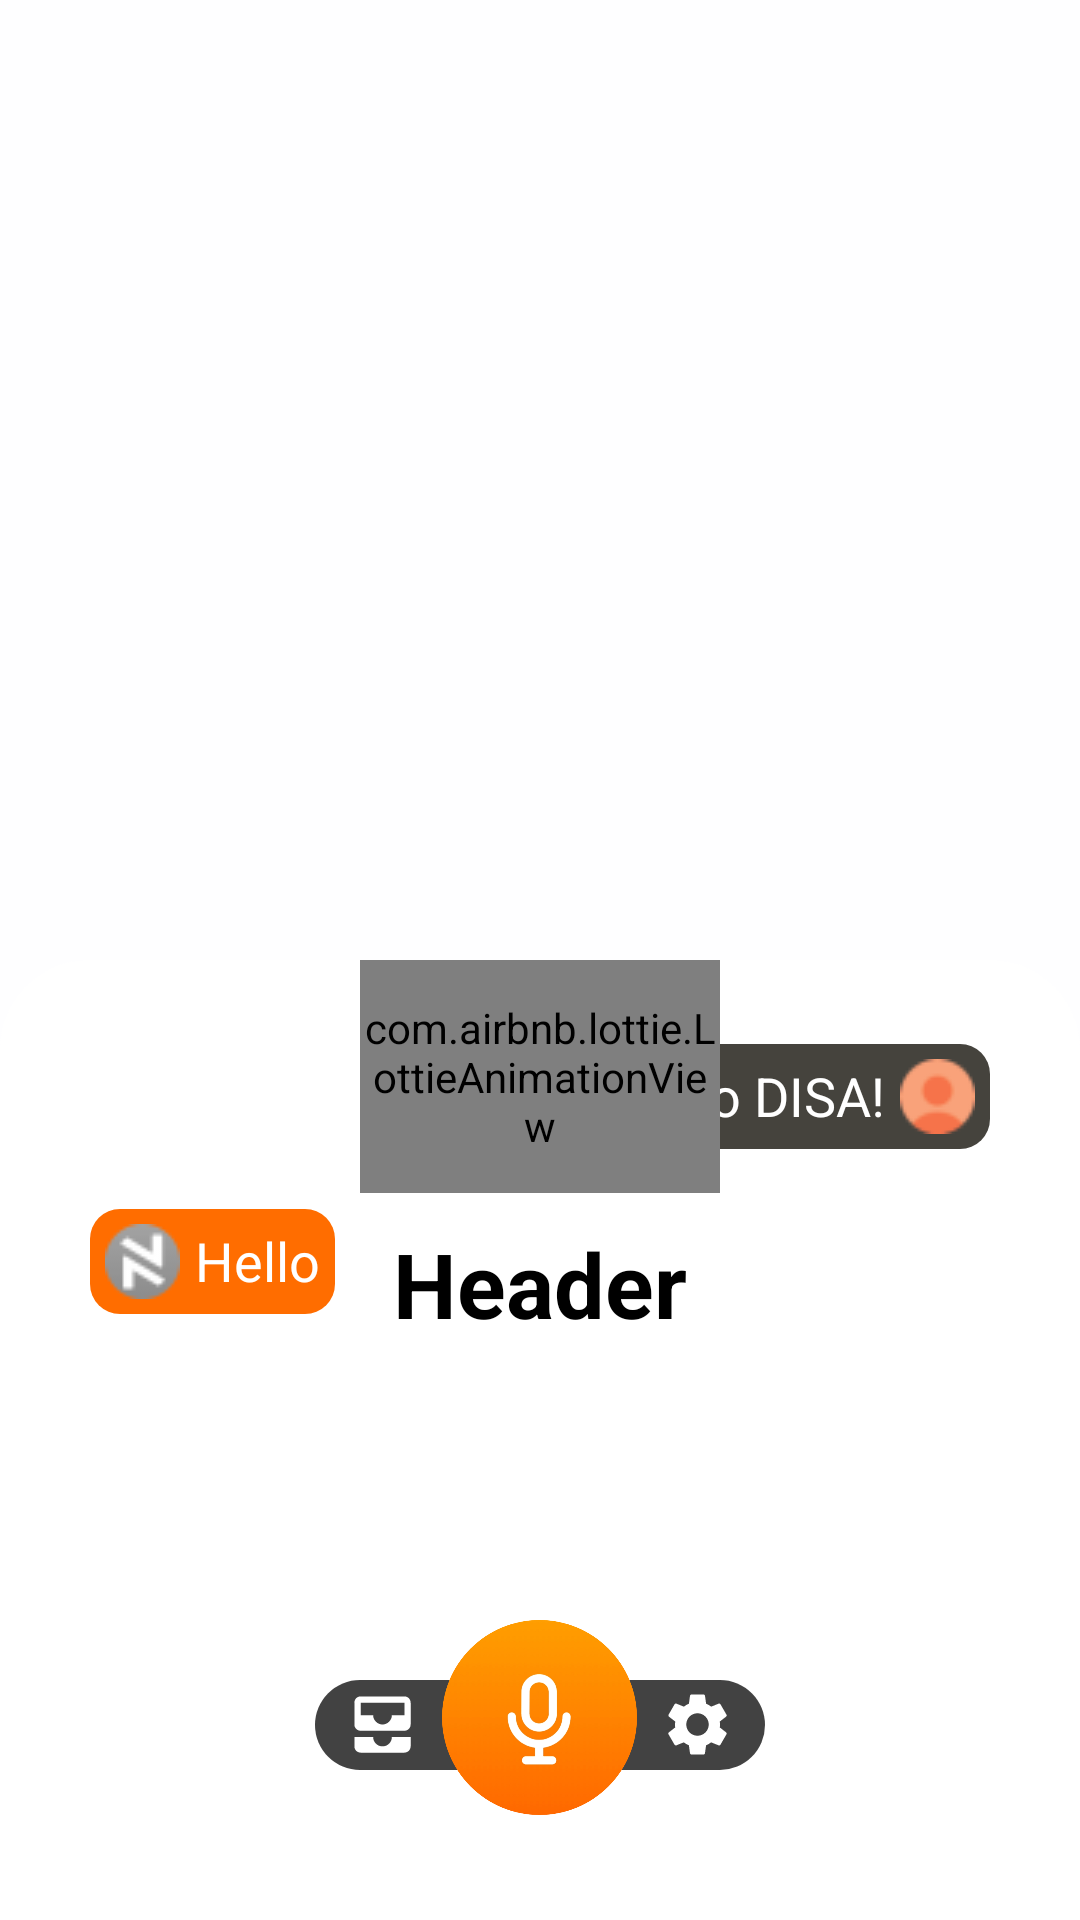

Layout XML and referenced resources for this Android screen:
<!-- AndroidManifest.xml: application theme AppTheme -->
<!-- res/layout/activity_main.xml -->
<?xml version="1.0" encoding="utf-8"?>
<LinearLayout xmlns:android="http://schemas.android.com/apk/res/android"
    xmlns:app="http://schemas.android.com/apk/res-auto"
    xmlns:tools="http://schemas.android.com/tools"
    android:layout_width="match_parent"
    android:layout_height="match_parent"
    tools:context=".MainActivity"
    android:orientation="vertical">
    <LinearLayout
        android:layout_width="match_parent"
        android:layout_height="match_parent"
        android:layout_weight="1"
        android:id="@+id/browse">
        <RelativeLayout
            android:layout_width="match_parent"
            android:layout_height="match_parent">
            <ImageView
                android:layout_width="match_parent"
                android:layout_height="100dp"
                android:background="@color/white"
                android:layout_alignParentTop="true"
                android:visibility="invisible"
                android:id="@+id/border1"/>
            <WebView
                android:layout_width="match_parent"
                android:layout_height="match_parent"
                android:background="@color/transparent"
                android:visibility="invisible"
                android:id="@+id/webview"/>


        </RelativeLayout>

    </LinearLayout>

    <LinearLayout
        android:layout_width="match_parent"
        android:layout_height="match_parent"
        android:layout_weight="1">
        <RelativeLayout
            android:layout_width="match_parent"
            android:layout_height="wrap_content"
            android:id="@+id/seclay"
            android:background="@drawable/back">
            <ImageView
                android:layout_width="match_parent"
                android:layout_alignParentTop="true"
                android:id="@+id/border2"
                android:visibility="invisible"
                android:layout_height="30dp"
                android:background="@color/white"/>

            <TextView
                android:id="@+id/usertext"
                android:layout_width="wrap_content"
                android:layout_height="wrap_content"
                android:layout_marginRight="30dp"
                android:text="Hello DISA!"
                android:textSize="18dp"
                android:textColor="@color/white"
                android:drawableRight="@drawable/testt"
                android:drawablePadding="5dp"
                android:layout_above="@id/asstext"
                android:layout_marginBottom="20dp"
                android:layout_alignParentRight="true"
                android:layout_marginLeft="70dp"
                android:padding="5dp"
                android:background="@drawable/usertxt" />



            <TextView
                android:id="@+id/asstext"
                android:layout_width="wrap_content"
                android:layout_height="wrap_content"
                android:layout_alignParentLeft="true"
                android:layout_marginLeft="30dp"
                android:drawablePadding="5dp"
                android:drawableLeft="@drawable/dev"
                android:layout_above="@+id/hintTxt"
                android:layout_marginBottom="60dp"
                android:textSize="18dp"
                android:layout_marginRight="70dp"
                android:text="Hello"
                android:padding="5dp"
                android:background="@drawable/asstxt"
                android:textColor="@color/white" />

            <TextView
                android:id="@+id/header"
                android:layout_width="wrap_content"
                android:layout_height="wrap_content"
                android:layout_centerHorizontal="true"
                android:layout_marginBottom="50dp"
                android:layout_marginTop="5dp"
                android:textStyle="bold"
                android:layout_above="@id/hintTxt"
                android:text="Header"
                android:textColor="@color/black"
                android:textSize="30dp" />
            <com.airbnb.lottie.LottieAnimationView
                android:layout_width="120dp"
                android:layout_height="120dp"
                android:id="@+id/peoView"
                app:lottie_fileName="people.json"
                app:lottie_autoPlay="true"
                android:layout_centerHorizontal="true"
                app:lottie_loop="true"
                android:layout_above="@id/header"
                android:layout_marginBottom="5dp"/>
            <RelativeLayout
                android:layout_width="150dp"
                android:layout_height="30dp"
                android:background="@drawable/startbtn"
                android:forceHasOverlappingRendering="true"
                android:layout_above="@id/space"
                android:layout_centerHorizontal="true"
                android:layout_marginBottom="50dp">
                <ImageView
                    android:layout_width="wrap_content"
                    android:layout_height="wrap_content"
                    android:src="@drawable/boximg"
                    android:layout_alignParentLeft="true"
                    android:onClick="viewBoxCt"
                    android:layout_marginLeft="10dp"
                    android:layout_centerVertical="true"/>
                <ImageView
                    android:layout_width="wrap_content"
                    android:layout_height="wrap_content"
                    android:src="@drawable/setimg"
                    android:layout_marginRight="10dp"
                    android:layout_alignParentRight="true"
                    android:onClick="viewSettings"
                    android:layout_centerVertical="true"/>


            </RelativeLayout>
            <TextView
                android:layout_width="wrap_content"
                android:layout_height="wrap_content"
                android:layout_above="@+id/button"
                android:text="If it is taking long time...Tap the Below Button"
                android:layout_centerHorizontal="true"
                android:id="@+id/hintTxt"
                android:textStyle="italic"
                android:visibility="invisible"
                android:textColor="#DD2C00"
                android:layout_marginBottom="23dp"/>
            <Button
                android:id="@+id/button"
                android:layout_width="65dp"
                android:layout_height="65dp"
                android:onClick="startButton"
                android:background="@drawable/saybtn"
                android:layout_above="@+id/space"
                android:textStyle="bold"
                android:textColor="@color/white"
                android:layout_centerHorizontal="true"
                android:layout_marginBottom="35dp"/>

            <com.airbnb.lottie.LottieAnimationView
                android:id="@+id/animationView"
                android:layout_centerHorizontal="true"
                android:layout_width="140dp"
                android:visibility="invisible"
                android:layout_height="140dp"
                android:onClick="repeatCmd"
                app:lottie_fileName="voiceanim.json"
                app:lottie_autoPlay="true"
                android:layout_above="@+id/space"
                app:lottie_loop="true" />



            <androidx.legacy.widget.Space
                android:layout_width="match_parent"
                android:layout_height="0dp"
                android:layout_alignParentBottom="true"
                android:id="@+id/space"/>
        </RelativeLayout>


    </LinearLayout>

</LinearLayout>
<!-- resources referenced by this layout -->
<resources>
  <color name="black">#000000</color>
  <color name="transparent">#1CF6F5F8</color>
  <color name="white">#ffffff</color>
  <!-- drawable asstxt (drawable) -->
  <?xml version="1.0" encoding="utf-8"?>
  <shape xmlns:android="http://schemas.android.com/apk/res/android"
      android:shape="rectangle">
      <gradient
          android:startColor="#FF6D00"
          android:centerColor="#FF6D00"
          android:endColor="#FF6D00"
          android:type="linear"
          android:angle="0"/>
      <corners
          android:radius="10dp"/>
  
  </shape>
  <!-- drawable back (drawable) -->
  <?xml version="1.0" encoding="utf-8"?>
  <shape xmlns:android="http://schemas.android.com/apk/res/android"
      android:shape="rectangle">
      <gradient
          android:startColor="@android:color/background_light"
          android:centerColor="@android:color/background_light"
          android:endColor="@android:color/background_light"
          android:type="linear"
          android:angle="0"/>
      <corners
          android:topLeftRadius="30dp"
          android:topRightRadius="30dp"
          android:bottomRightRadius="0dp"
          android:bottomLeftRadius="0dp"/>
  
  </shape>
  <!-- drawable boximg (drawable) -->
  <vector android:height="25dp" android:tint="#FFFFFF"
      android:viewportHeight="24" android:viewportWidth="24"
      android:width="25dp" xmlns:android="http://schemas.android.com/apk/res/android">
      <path android:fillColor="@android:color/white" android:pathData="M19,3L5,3c-1.1,0 -2,0.9 -2,2v7c0,1.1 0.9,2 2,2h14c1.1,0 2,-0.9 2,-2L21,5c0,-1.1 -0.9,-2 -2,-2zM19,9h-4c0,1.62 -1.38,3 -3,3s-3,-1.38 -3,-3L5,9L5,5h14v4zM15,16h6v3c0,1.1 -0.9,2 -2,2L5,21c-1.1,0 -2,-0.9 -2,-2v-3h6c0,1.66 1.34,3 3,3s3,-1.34 3,-3z"/>
  </vector>
  <!-- drawable startbtn (drawable) -->
  <?xml version="1.0" encoding="utf-8"?>
  <shape xmlns:android="http://schemas.android.com/apk/res/android"
      android:shape="rectangle">
      <gradient
          android:startColor="@color/cardview_dark_background"
          android:centerColor="@color/cardview_dark_background"
          android:endColor="@color/cardview_dark_background"
          android:type="radial"
          android:centerX="50%"
          android:centerY="50%"
          android:gradientRadius="100dp"/>
      <corners
          android:radius="45dp"/>
  
  
  </shape>
  <!-- drawable usertxt (drawable) -->
  <?xml version="1.0" encoding="utf-8"?>
  <shape xmlns:android="http://schemas.android.com/apk/res/android"
      android:shape="rectangle">
      <gradient
          android:startColor="#45433D"
          android:centerColor="#45433D"
          android:endColor="#45433D"
          android:type="linear"
          android:angle="0"/>
      <corners
          android:radius="10dp"/>
  
  </shape>
  <style name="AppTheme" parent="Theme.AppCompat.DayNight.NoActionBar">
          
          <item name="colorPrimary">@color/colorPrimary</item>
          <item name="colorPrimaryDark">@color/colorPrimaryDark</item>
          <item name="colorAccent">@color/colorAccent</item>
          <item name="android:windowIsTranslucent">true</item>
          <item name="android:windowBackground">@color/transparent</item>
          <item name="android:windowContentOverlay">@null</item>
          <item name="android:windowNoTitle">true</item>
          <item name="android:backgroundDimEnabled">true</item>
      </style>
  <color name="colorPrimary">#6200EE</color>
  <color name="colorPrimaryDark">#00000000</color>
  <color name="colorAccent">#03DAC5</color>
</resources>
